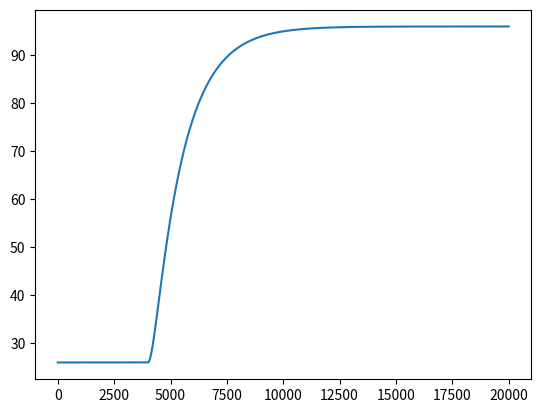

The matplotlib source for this figure:
import numpy as np 
import matplotlib.pyplot as plt 

def sys(V):
    K = (95-25)/3000
    τ , ζ =   (5.24404762*V) +  182.26190473,  (0.01010714*V) +  0.73178571
    return K, τ, ζ



def Euler_Sim_step(final_time,   dt,  Step_start_time , T_0, Vol):
    K, τ, ζ = sys(Vol)

    def U(t):
        if t<Step_start_time:
            return 0
        if t>= Step_start_time:
            return 3000


    N_tot = int(np.round(final_time/dt))
    nspan = range(N_tot)
    tspan = [t*dt for t in nspan]
    y = np.zeros(N_tot+1)
    x = np.zeros(N_tot+1)


    x[0] = T_0
    y[0] = 0
    for n in nspan:

        t = dt*n
        u = U(t)


        x[n+1] = x[n] + dt*y[n]
        y[n+1] = y[n] + dt*((1/(τ**2))*((K*u) - (x[n] - T_0) - (2*τ*ζ*y[n])))


    x = x[0:-1]
    y = y[0:-1]
    return [tspan, x]

plt.plot(*Euler_Sim_step(20000 , 2 , 4000, 26, 70))
plt.show()